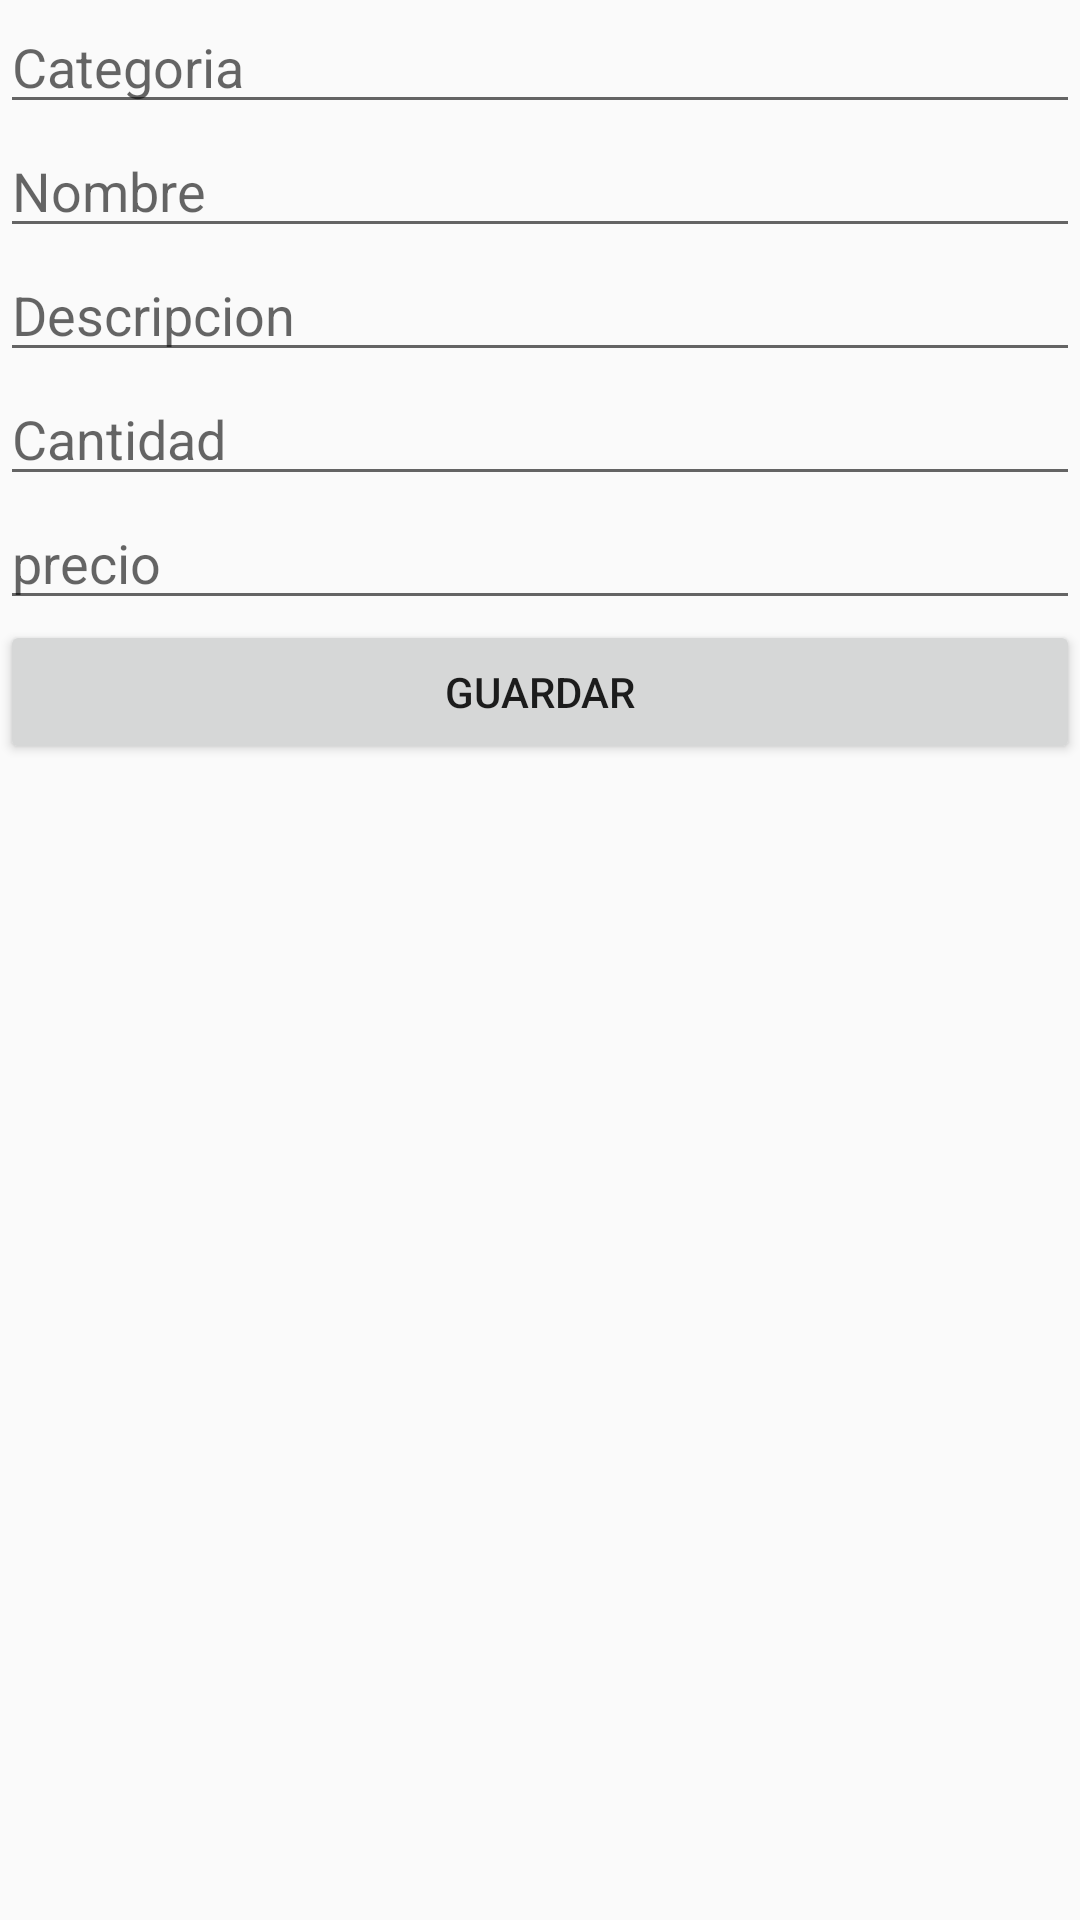

Android layout source for this screen:
<!-- AndroidManifest.xml: application theme AppTheme -->
<!-- res/layout/activity_productos.xml -->
<?xml version="1.0" encoding="utf-8"?>
<androidx.constraintlayout.widget.ConstraintLayout xmlns:android="http://schemas.android.com/apk/res/android"
    xmlns:app="http://schemas.android.com/apk/res-auto"
    xmlns:tools="http://schemas.android.com/tools"
    android:layout_width="match_parent"
    android:layout_height="match_parent"
    tools:context=".hola">

    <LinearLayout
        android:layout_width="match_parent"
        android:layout_height="match_parent"
        android:orientation="vertical">

        <EditText
            android:id="@+id/categoria"
            android:layout_width="match_parent"
            android:layout_height="wrap_content"
            android:hint="Categoria" />

        <EditText
            android:id="@+id/nombre"
            android:layout_width="match_parent"
            android:layout_height="wrap_content"
            android:hint="Nombre" />

        <EditText
            android:id="@+id/descripcion"
            android:layout_width="match_parent"
            android:layout_height="wrap_content"
            android:hint="Descripcion" />

        <EditText
            android:id="@+id/cantidad"
            android:layout_width="match_parent"
            android:layout_height="wrap_content"
            android:hint="Cantidad"
            android:inputType="number"/>

        <EditText
            android:id="@+id/precio"
            android:layout_width="match_parent"
            android:layout_height="wrap_content"
            android:hint="precio"
            android:inputType="numberDecimal"/>

        <LinearLayout
            android:layout_width="match_parent"
            android:layout_height="match_parent"
            android:orientation="vertical" >

            <Button
                android:id="@+id/Guardarp"
                android:layout_width="match_parent"
                android:layout_height="wrap_content"
                android:text="Guardar" />

        </LinearLayout>
    </LinearLayout>

</androidx.constraintlayout.widget.ConstraintLayout>
<!-- resources referenced by this layout -->
<resources>
  <style name="AppTheme" parent="Theme.AppCompat.Light.DarkActionBar">
          
          <item name="colorPrimary">@color/colorPrimary</item>
          <item name="colorPrimaryDark">@color/colorPrimaryDark</item>
          <item name="colorAccent">@color/colorAccent</item>
      </style>
  <!-- not gathered from this repository: default colours our renderer supplied (Android Studio template values) -->
  <color name="colorPrimary">#FF6200EE</color>
  <color name="colorPrimaryDark">#FF3700B3</color>
  <color name="colorAccent">#FF03DAC5</color>
</resources>
